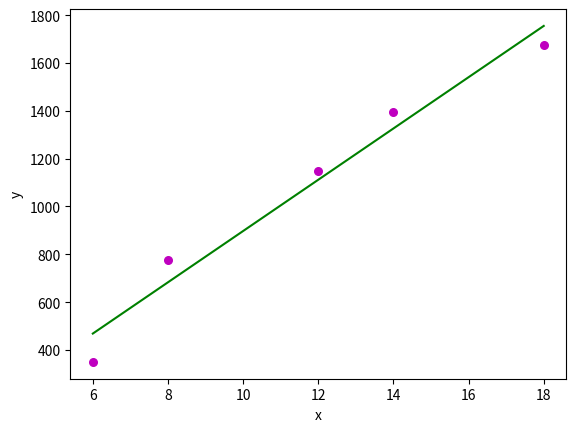

This chart was generated by the following Python code:
import numpy as np
import matplotlib.pyplot as plt

def estimateCof(x , y):
    n = np.size(x)
    
    m_x = np.mean(x)
    m_y = np.mean(y)
    
    Slop_m1 = np.sum(y*x) - n*m_x*m_y
    Slop_m2 = np.sum(x*x) - n*m_x*m_x
    
    Slop = Slop_m1 / Slop_m2
    
    intercept = m_y - Slop*m_x
    
    return(intercept , Slop)


def plot_regression_line(x, y, b): 
    # plotting the actual points as scatter plot 
    plt.scatter(x, y, color = "m", marker = "o", s = 30) 
  
    # predicted response vector 
    y_pred = b[0] + b[1]*x 
  
    # plotting the regression line 
    plt.plot(x, y_pred, color = "g") 
   
    plt.xlabel('x') 
    plt.ylabel('y') 
  
    plt.show() 

def main():
    
    x = np.array([6 , 8 , 12 , 14 , 18])
    y = np.array([350 , 775 , 1150 , 1395 , 1675])
    
    b = estimateCof(x , y)
    print("Estimated coefficients:\nb_0 = {}  \ \nb_1 = {}".format(b[0], b[1])) 
    
    plot_regression_line(x, y, b)
    
if __name__ == "__main__": 
    main()